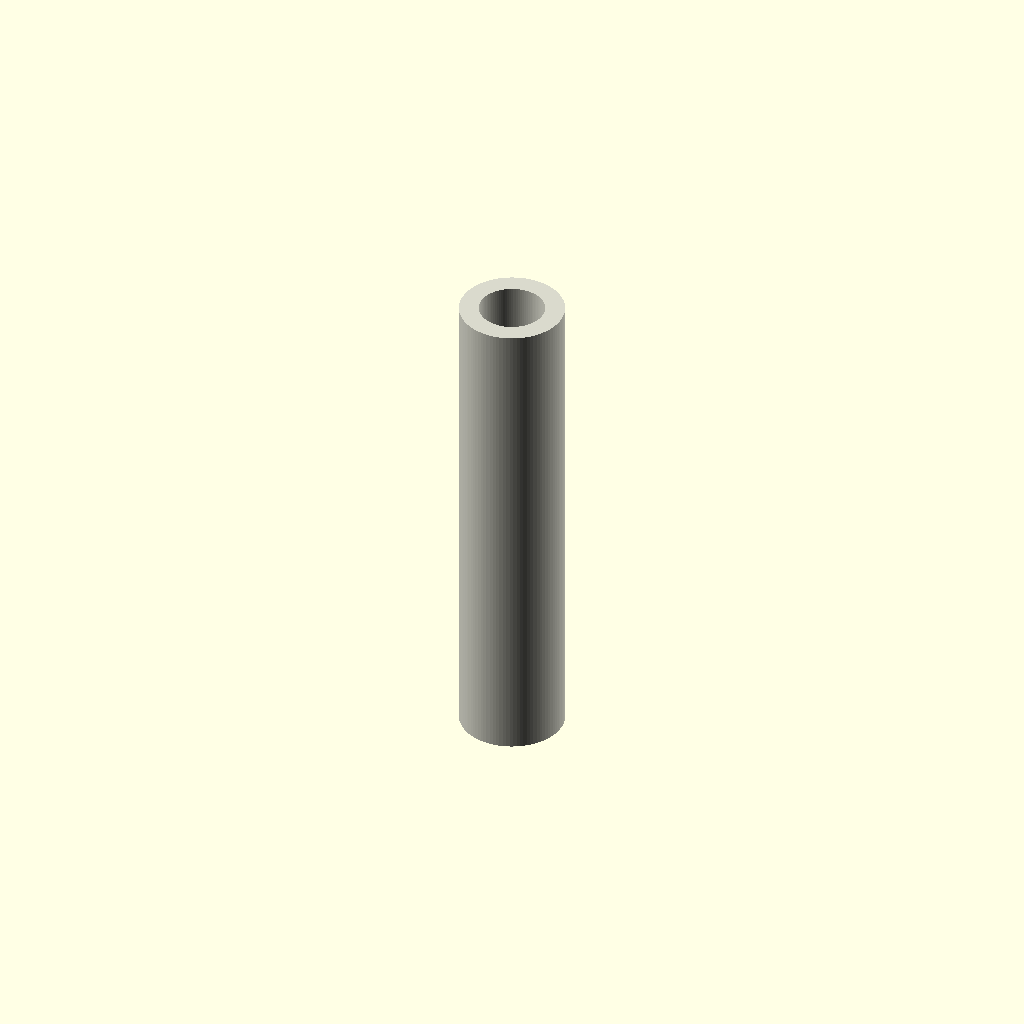
Cell 1: rendered with the file's own defaults.
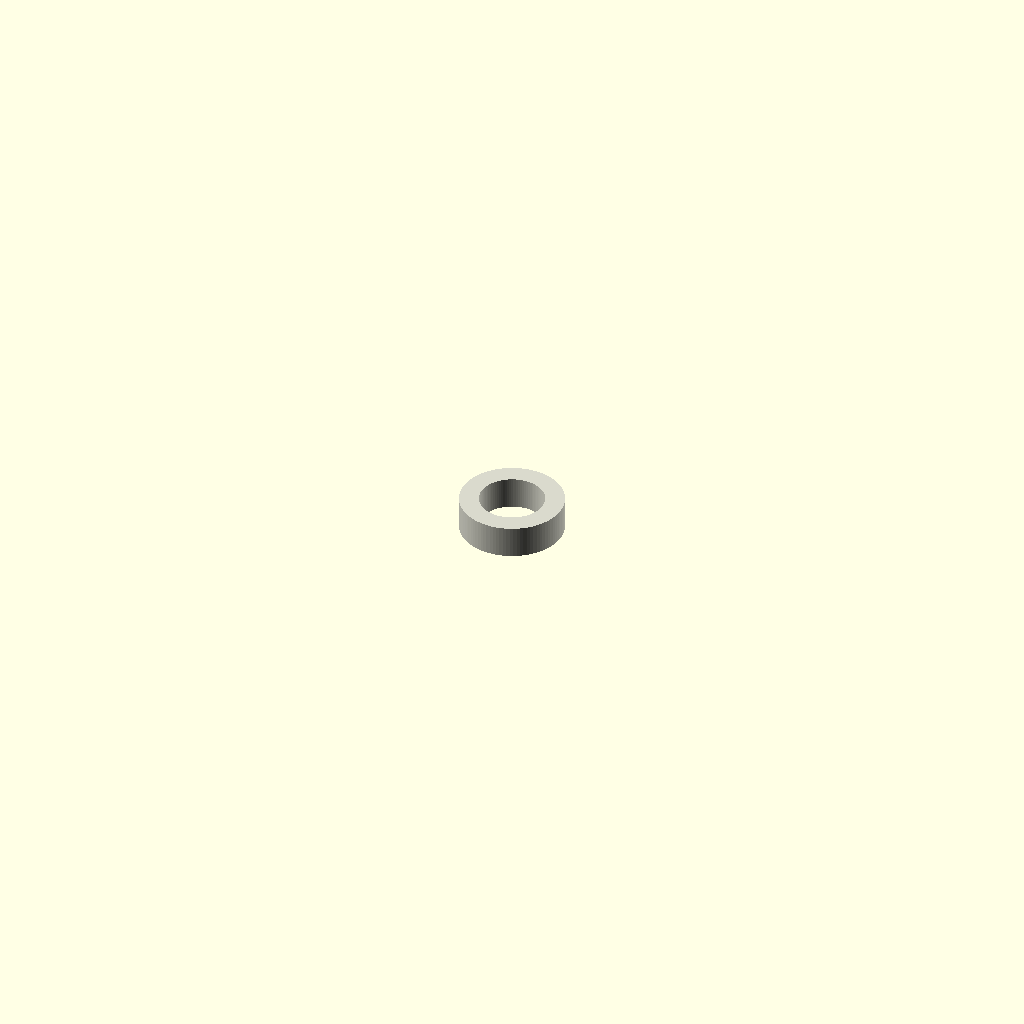
Cell 2: the same model with length = 1.
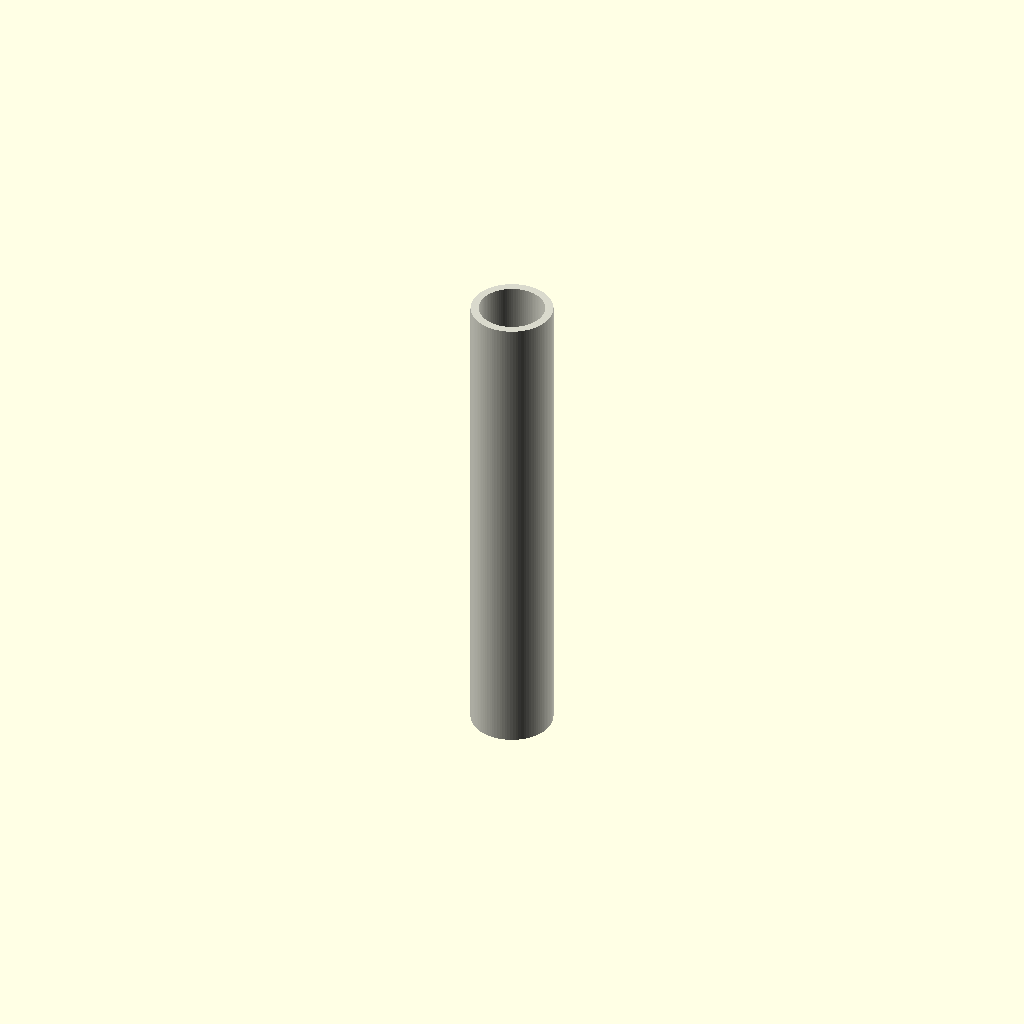
Cell 3: default_od_t1 = 0.1 (everything else at default).
One fixed orthographic camera (rotation 55°, 0°, 25°; colour scheme Cornfield) for every cell.
Source of the model, results/craft/scad/tubing__HSHRNK64.scad:
// Heatshrink sleeving / tubing (single connected solid)

// Parameters
length = 15; //[8:30:1]
center = true; //[0:1:1]
forced_id = 0; //[0:10:1]
type_selector = 1; //[1:3:1]
default_id_t1 = 2.0; //[1.0:4.0:0.1]
default_od_t1 = 3.2; //[1.6:6.4:0.1]
default_id_t2 = 3.0; //[1.5:6.0:0.1]
default_od_t2 = 4.8; //[2.4:9.6:0.1]
default_id_t3 = 4.0; //[2.0:8.0:0.1]
default_od_t3 = 6.4; //[3.2:12.8:0.1]
eps_overlap = 1.0; //[0.5:2.0:0.1]

// Resolution
$fn = 96;

// Derived dimensions
id_sel = (forced_id > 0) ? forced_id :
         (type_selector==1 ? default_id_t1 :
          (type_selector==2 ? default_id_t2 : default_id_t3));

od_sel = (type_selector==1 ? default_od_t1 :
          (type_selector==2 ? default_od_t2 : default_od_t3));

inner_r = id_sel/2;
outer_r = od_sel/2;

// Ensure valid wall thickness
min_wall = 0.25;
outer_r_safe = max(outer_r, inner_r + min_wall);

// One connected solid: a hollow cylindrical sleeve (heatshrink tubing)
module heatshrink_sleeve() {
  color([0.85, 0.85, 0.8])
  difference() {
    cylinder(r=outer_r_safe, h=length, center=center);
    cylinder(r=inner_r, h=length + 2*eps_overlap, center=center);
  }
}

heatshrink_sleeve();
Customizer parameters (derived from the source; name, type, default, range or options):
length: number, default 15, range 1 to 8, step 30
center: bool, default true
forced_id: number, default 0, range 0 to 1, step 10
type_selector: number, default 1, range 1 to 1, step 3
default_id_t1: number, default 2, range 0.1 to 1, step 4
default_od_t1: number, default 3.2, range 0.1 to 1.6, step 6.4
default_id_t2: number, default 3, range 0.1 to 1.5, step 6
default_od_t2: number, default 4.8, range 0.1 to 2.4, step 9.6
default_id_t3: number, default 4, range 0.1 to 2, step 8
default_od_t3: number, default 6.4, range 0.1 to 3.2, step 12.8
eps_overlap: number, default 1, range 0.1 to 0.5, step 2
min_wall: number, default 0.25
